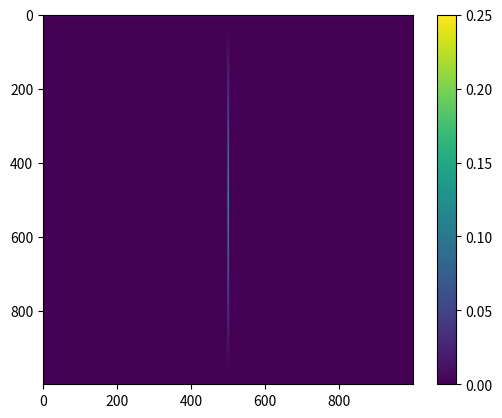

The matplotlib source for this figure:
import numpy as np
import matplotlib.pyplot as plt

def rect(x,X,a):
	L = np.where(np.abs(x+X/2)>(a/2),0,1)
	R = np.where(np.abs(x-X/2)>(a/2),0,1)
	return L*R

a = 1
n = 1000
x = np.linspace(-a,a,n)

yffts = np.zeros((len(x),n)).astype(complex)
xfft  = np.fft.fftshift(np.fft.fftfreq(n))
Xs    = np.linspace(-a,a,n)
ys    = np.zeros((len(x),n)).astype(complex)

i=0
for X in Xs:

	y          = rect(x,X,a)
	ys[i,:]    = y
	yffts[i,:] = np.fft.fftshift(np.fft.fft(np.fft.fftshift(y),norm='forward'))

	i+=1

plt.plot(np.abs(yffts[int(n/2),:])**2)
plt.show()

plt.imshow(np.abs(yffts)**2)#,extent=[Xs[0],Xs[-1],xfft[-1],xfft[0]])
#plt.imshow(np.where(np.abs(yffts)==0,1,0),extent=[xfft[0],xfft[-1],Xs[-1],Xs[0]])
plt.colorbar()
plt.show()


xxs, XXs = np.meshgrid(x,Xs)

xs, Xs = np.meshgrid(xfft, Xs)

plt.contour(xxs,XXs,np.abs(ys)**2,[0])
plt.show()

plt.contour(xs,Xs,np.abs(yffts)**2,[0])
plt.show()



